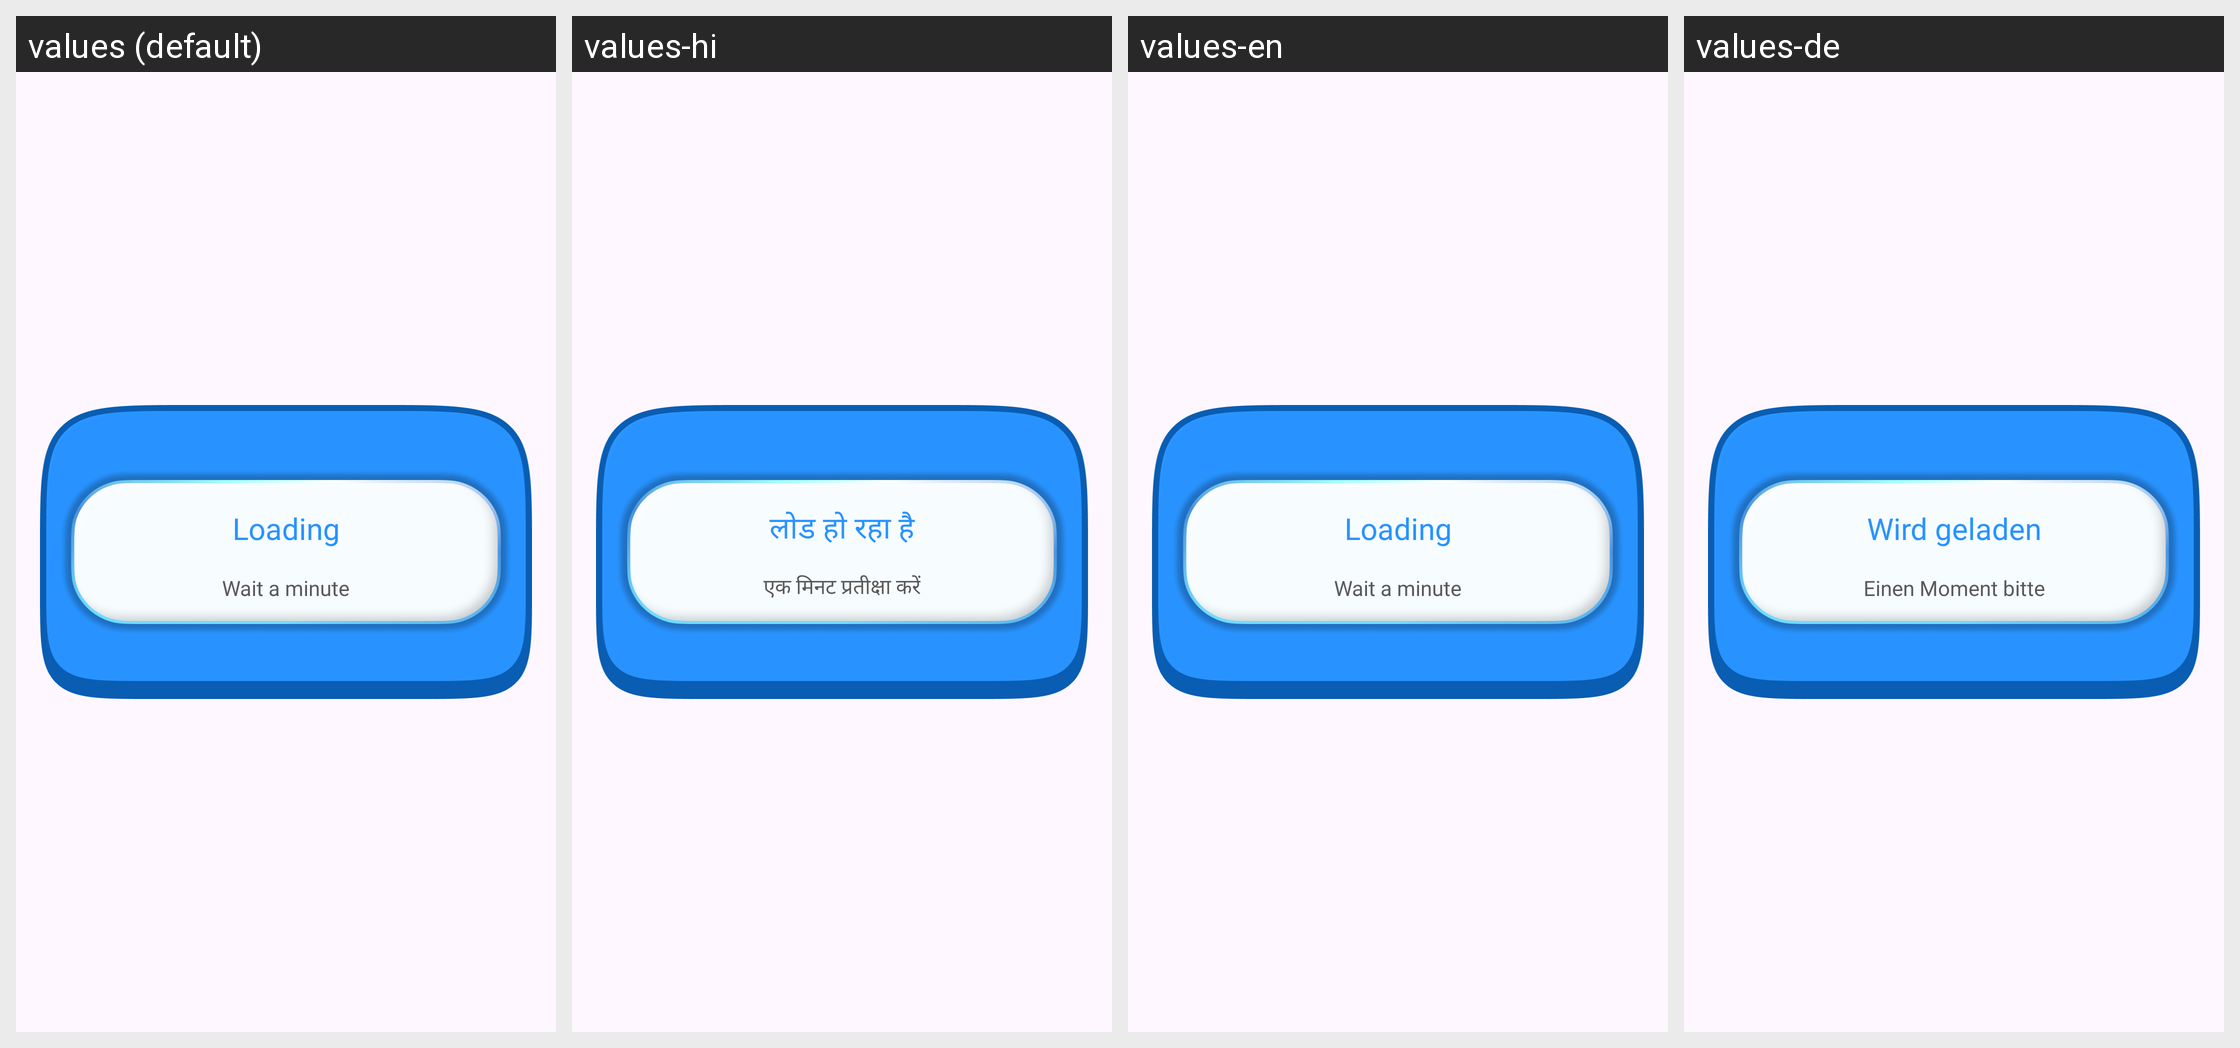

Here is an Android app screen in its default locale and in the app's own translations. Write out the translated-string differences for the strings that appear on this screen.
Android screen res/layout/dialog_loading.xml rendered under 4 locales, left to right: values (default), values-hi, values-en, values-de. Device: Nexus 5 (rendered at 1080×1920; each locale shown at half size, 540×960, under a caption strip naming it); theme Theme.BaseProject.
Other locales in the repository, not shown: values-es, values-fr, values-in, values-pt.
Strings drawn on this screen, with the default value and each locale's value (text and hints the layout hard-codes, and strings that could not be matched under every locale, appear in the picture but are not listed):

loading
  values: Loading
  values-hi: लोड हो रहा है
  values-en: Loading
  values-de: Wird geladen

wait_a_minute
  values: Wait a minute
  values-hi: एक मिनट प्रतीक्षा करें
  values-en: Wait a minute
  values-de: Einen Moment bitte
